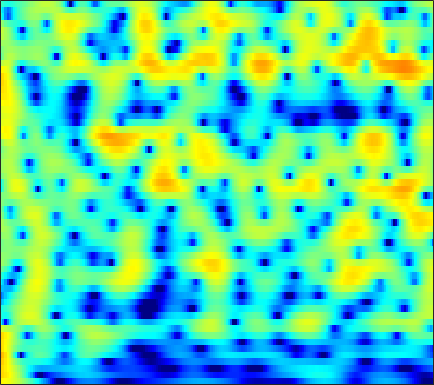

The file beside this chart, header and first rows:
5.1901, 5.0581, 4.8207, 4.5144, 4.2391, 3.8116, 3.3147, 2.8969, 2.2804, 1.5959, 0.84525, 0.23975, -0.62667, -1.5574, -2.2964, -3.3349, -4.4346, -5.3006, -6.5173, -7.819, -9.2257, -10.369, -12.054, -13.976
6.51, 6.274, 5.866, 5.346, 4.881, 4.157, 3.306, 2.58, 1.482, 0.2225, -1.224, -2.449, -4.308, -6.489, -8.396, -11.43, -15.25, -18.68, -22.08, -20.24, -17.36, -15.75, -14.23, -13.17
6.459, 6.148, 5.631, 5.001, 4.458, 3.643, 2.733, 1.99, 0.9277, -0.2109, -1.413, -2.346, -3.614, -4.872, -5.773, -6.848, -7.702, -8.159, -8.52, -8.64, -8.602, -8.517, -8.377, -8.238
7.143, 6.609, 5.751, 4.731, 3.869, 2.614, 1.282, 0.2794, -0.9818, -2.047, -2.828, -3.219, -3.528, -3.678, -3.737, -3.789, -3.853, -3.927, -4.075, -4.298, -4.612, -4.916, -5.437, -6.086
8.047, 7.302, 6.071, 4.532, 3.134, 0.8543, -2.097, -5.013, -10.72, -19.72, -13.28, -9.189, -6.016, -4.105, -3.138, -2.257, -1.716, -1.487, -1.38, -1.476, -1.767, -2.122, -2.785, -3.667
6.566, 5.951, 4.993, 3.895, 2.997, 1.735, 0.4645, -0.433, -1.458, -2.191, -2.589, -2.696, -2.654, -2.494, -2.347, -2.164, -2.032, -1.986, -2.008, -2.124, -2.342, -2.583, -3.014, -3.546
6.405, 5.876, 5.074, 4.173, 3.442, 2.414, 1.349, 0.5477, -0.4972, -1.472, -2.316, -2.822, -3.269, -3.428, -3.379, -3.167, -2.892, -2.696, -2.505, -2.438, -2.508, -2.654, -3.016, -3.582
6.732, 6.198, 5.42, 4.562, 3.854, 2.797, 1.558, 0.4633, -1.317, -3.615, -6.725, -9.822, -13.85, -11.81, -8.761, -5.705, -3.657, -2.584, -1.61, -1.081, -0.919, -0.9842, -1.302, -1.929
3.603, 2.944, 2.248, 1.809, 1.602, 1.375, 1.07, 0.7239, 0.0674, -0.8055, -1.823, -2.535, -3.075, -2.805, -2.169, -1.128, -0.1869, 0.3675, 0.8713, 1.084, 0.9879, 0.7415, 0.2671, -0.2977
-5.098, -8.979, -15.12, -9.907, -6.057, -2.81, -0.7611, 0.2915, 1.26, 1.886, 2.289, 2.497, 2.689, 2.832, 2.905, 2.939, 2.873, 2.716, 2.342, 1.79, 1.006, 0.2286, -1.013, -2.281
-3.692, -4.269, -4.446, -3.794, -2.933, -1.584, -0.247, 0.6634, 1.682, 2.453, 3.021, 3.342, 3.636, 3.761, 3.734, 3.54, 3.159, 2.717, 1.876, 0.7733, -0.6307, -2.035, -4.646, -8.483
-4.141, -3.781, -3.183, -2.454, -1.848, -0.9888, -0.1173, 0.5077, 1.278, 1.944, 2.487, 2.805, 3.099, 3.235, 3.229, 3.07, 2.731, 2.355, 1.657, 0.7357, -0.3301, -1.213, -2.578, -4.067
-8.111, -6.911, -5.475, -4.203, -3.309, -2.179, -1.147, -0.4511, 0.3841, 1.142, 1.806, 2.209, 2.613, 2.869, 2.971, 2.969, 2.794, 2.573, 2.154, 1.532, 0.7792, 0.2225, -0.522, -1.325
-10.72, -9.06, -7.343, -5.949, -5.015, -3.845, -2.71, -1.859, -0.7585, 0.2643, 1.177, 1.774, 2.442, 2.937, 3.189, 3.357, 3.334, 3.189, 2.862, 2.364, 1.639, 0.9875, 0.08366, -0.8594
-7.473, -7.672, -8.027, -8.257, -8.207, -7.549, -6.153, -4.793, -2.844, -1.047, 0.4668, 1.436, 2.527, 3.374, 3.832, 4.217, 4.361, 4.276, 3.935, 3.412, 2.567, 1.644, 0.1132, -1.721
-5.437, -6.769, -9.307, -13.55, -19.29, -22.76, -13.18, -9.211, -5.644, -3.046, -0.9536, 0.3692, 1.828, 2.965, 3.632, 4.268, 4.62, 4.7, 4.502, 3.973, 3.217, 2.426, 0.9404, -0.9715
-3.049, -3.983, -5.44, -6.883, -7.724, -8.423, -8.491, -7.99, -6.743, -5.114, -3.235, -1.8, -0.06243, 1.374, 2.246, 3.151, 3.704, 3.945, 4.006, 3.676, 3.144, 2.659, 1.772, 0.6961
-0.3703, -1.103, -2.252, -3.704, -5.085, -7.409, -10.83, -14.95, -18.56, -11.38, -6.288, -3.619, -0.9986, 0.9355, 2.036, 3.105, 3.746, 3.974, 4.079, 3.873, 3.281, 2.717, 1.853, 0.7615
1.166, 0.7619, 0.0701, -0.8646, -1.714, -2.953, -4.258, -5.028, -5.115, -4.076, -2.364, -1.014, 0.5671, 1.871, 2.651, 3.385, 3.845, 3.96, 3.801, 3.435, 2.664, 1.8, 0.3797, -1.503
0.6273, 0.6051, 0.4375, 0.2027, 4.4545e-06, -0.3071, -0.5038, -0.5599, -0.4996, -0.1932, 0.2943, 0.7088, 1.321, 1.903, 2.265, 2.617, 2.811, 2.849, 2.595, 2.079, 1.377, 0.5602, -0.8783, -2.617
-0.3187, -0.06813, 0.1134, 0.1849, 0.1635, 0.06359, -0.0372, -0.09295, -0.1246, -0.03018, 0.1908, 0.4212, 0.8219, 1.257, 1.556, 1.912, 2.098, 2.156, 2.119, 1.769, 1.291, 0.8057, -0.08942, -1.09
-0.6318, -0.1884, 0.1726, 0.2198, 0.0869, -0.2445, -0.7932, -1.261, -1.816, -2.193, -2.156, -1.782, -0.9874, -0.06147, 0.6293, 1.443, 2.031, 2.279, 2.517, 2.514, 2.206, 1.937, 1.402, 0.6603
0.2816, 0.664, 0.8533, 0.6388, 0.242, -0.6366, -2.067, -3.587, -6.487, -10.96, -13.38, -9.726, -5.164, -2.107, -0.4363, 1.125, 2.234, 2.774, 3.097, 3.253, 3.061, 2.775, 2.308, 1.629
1.426, 1.425, 1.17, 0.7608, 0.3058, -0.5361, -1.54, -2.546, -4.082, -5.399, -5.66, -4.673, -2.745, -0.7881, 0.4162, 1.652, 2.43, 2.833, 3.024, 2.805, 2.461, 1.924, 1.065, 0.1755
1.697, 1.138, 0.3317, -0.3787, -0.81, -1.185, -1.254, -1.209, -0.9879, -0.6168, -0.09827, 0.4137, 1.13, 1.863, 2.334, 2.841, 3.078, 3.043, 2.866, 2.167, 1.225, 0.1949, -1.662, -3.933
0.7777, -0.7265, -3.098, -5.913, -7.402, -6.876, -4.745, -3.026, -1.149, 0.2572, 1.407, 2.057, 2.777, 3.304, 3.569, 3.741, 3.762, 3.537, 3.07, 2.343, 1.117, 0.08317, -2.021, -4.745
-0.02143, -1.595, -4.274, -7.566, -9.602, -8.701, -5.568, -3.505, -1.394, 0.1524, 1.25, 1.856, 2.442, 2.787, 2.93, 2.954, 2.812, 2.681, 2.218, 1.772, 1.072, 0.4762, -0.368, -1.28
0.3686, -0.2461, -0.9188, -1.407, -1.548, -1.351, -0.8832, -0.3505, 0.2864, 0.885, 1.267, 1.458, 1.526, 1.425, 1.27, 1.02, 0.6791, 0.4997, 0.2935, 0.03698, -0.07032, -0.3033, -0.4238, -0.6864
-0.3094, -0.133, 0.2884, 0.7612, 1.117, 1.573, 1.958, 2.177, 2.355, 2.358, 2.146, 1.841, 1.179, 0.2915, -0.5415, -1.665, -2.643, -3.144, -2.931, -2.596, -1.885, -1.514, -1.182, -1.047
-5.021, -2.596, -0.1484, 1.597, 2.575, 3.449, 4.043, 4.225, 4.29, 4.003, 3.451, 2.76, 1.522, -0.2944, -2.18, -5.894, -12.12, -19.91, -11.61, -5.962, -3.529, -2.142, -1.451, -1.225
-4.4, -2.273, 0.01475, 1.75, 2.674, 3.537, 3.975, 4.114, 3.983, 3.601, 2.927, 2.274, 1.177, -0.1583, -1.29, -3.054, -4.292, -5.012, -4.294, -3.321, -2.024, -1.495, -1.012, -1.269
-0.3076, 0.3705, 1.193, 1.927, 2.301, 2.636, 2.635, 2.488, 2.002, 1.319, 0.4288, -0.2392, -1.163, -1.852, -2.209, -2.399, -2.33, -2.114, -1.705, -1.205, -0.6515, -0.4219, -0.2004, -0.303
0.971, 1.41, 1.881, 2.176, 2.261, 2.147, 1.75, 1.22, 0.2057, -1.235, -3.119, -4.815, -7.015, -8.033, -7.496, -5.653, -4.039, -2.736, -1.649, -0.5663, 0.1037, 0.5433, 0.8732, 1.078
1.014, 1.423, 1.896, 2.097, 2.141, 1.884, 1.382, 0.7267, -0.44, -2.175, -4.596, -7.105, -11.83, -14.99, -11.83, -7.582, -4.539, -3.046, -1.394, -0.2768, 0.4934, 0.9871, 1.382, 1.659
0.01524, 0.6611, 1.282, 1.673, 1.769, 1.703, 1.347, 0.9484, 0.18, -0.7493, -1.791, -2.557, -3.332, -3.65, -3.491, -2.871, -1.985, -1.383, -0.5716, 0.0009515, 0.5461, 0.7589, 1.016, 1.078
-0.8622, 0.1657, 1.097, 1.696, 1.882, 1.92, 1.665, 1.365, 0.8263, 0.2522, -0.252, -0.5733, -0.7978, -0.8781, -0.8283, -0.6202, -0.4804, -0.2119, -0.1354, 0.05402, 0.08419, 0.07335, 0.02034, -0.09008
0.4188, 1.521, 2.523, 3.004, 3.115, 2.849, 2.268, 1.608, 0.6152, -0.3687, -1.065, -1.225, -1.102, -0.667, -0.3236, -0.002294, 0.1691, 0.09785, -0.1259, -0.5601, -1.217, -1.562, -2.027, -2.108
3.687, 4.353, 4.916, 5.025, 4.819, 4.074, 2.755, 1.295, -1.504, -5.66, -10.5, -9.4, -5.177, -2.346, -1.064, -0.1148, 0.2291, -0.09842, -0.8078, -2.436, -4.714, -6.934, -9.552, -9.034
4.543, 4.922, 5.177, 5.12, 4.798, 4.054, 2.834, 1.569, -0.537, -3.013, -4.829, -4.822, -3.583, -2.146, -1.395, -0.8298, -0.906, -1.214, -2.243, -4.002, -6.282, -8.837, -11.66, -10.99
3.592, 3.965, 4.234, 4.268, 4.091, 3.665, 3.001, 2.359, 1.46, 0.5596, -0.1882, -0.5717, -0.9167, -1.107, -1.222, -1.423, -1.875, -2.158, -2.88, -3.72, -4.507, -5.191, -5.804, -6.043
3.05, 3.528, 3.913, 4.036, 3.996, 3.733, 3.285, 2.869, 2.187, 1.454, 0.7062, 0.1328, -0.5728, -1.257, -1.698, -2.298, -2.797, -3.1, -3.584, -3.863, -4.238, -4.491, -4.773, -5.122
3.48, 3.959, 4.352, 4.471, 4.414, 4.132, 3.65, 3.18, 2.391, 1.458, 0.4093, -0.4469, -1.634, -2.818, -3.662, -4.629, -5.154, -5.493, -5.447, -5.292, -5.138, -4.965, -4.892, -4.974
4.578, 4.902, 5.122, 5.102, 4.911, 4.477, 3.826, 3.172, 2.143, 0.8832, -0.6463, -1.948, -3.974, -6.359, -8.394, -10.97, -12.36, -11.83, -9.993, -8.372, -6.893, -6.149, -5.458, -5.046
5.574, 5.678, 5.611, 5.33, 4.975, 4.317, 3.442, 2.643, 1.385, -0.1021, -1.858, -3.392, -5.796, -8.762, -11.69, -16.54, -19.92, -17.48, -13.08, -9.94, -7.908, -6.807, -5.714, -5.055
6.241, 6.103, 5.736, 5.161, 4.621, 3.719, 2.621, 1.708, 0.3182, -1.247, -2.925, -4.272, -6.185, -8.033, -9.31, -10.49, -11.07, -10.85, -9.737, -8.477, -7.176, -6.111, -5.106, -4.4
6.709, 6.341, 5.703, 4.865, 4.093, 2.888, 1.515, 0.3851, -1.192, -2.817, -4.484, -5.776, -7.562, -9.528, -10.89, -12.43, -12.88, -11.75, -10.13, -8.116, -6.217, -5.141, -3.869, -2.925
6.623, 6.164, 5.364, 4.318, 3.312, 1.66, -0.317, -1.986, -4.284, -6.18, -7.466, -8.224, -9.333, -11.25, -13.58, -19.93, -24.73, -16.77, -10.69, -7.141, -4.822, -3.566, -2.174, -1.18
5.255, 5.045, 4.521, 3.607, 2.609, 0.7563, -1.967, -4.894, -10.86, -24.19, -14.93, -10.83, -8.427, -7.489, -7.268, -7.245, -6.712, -5.7, -4.4, -3.106, -1.929, -1.166, -0.5649, -0.124
1.764, 2.549, 3.09, 3.041, 2.631, 1.681, 0.2091, -1.226, -3.122, -4.403, -4.445, -3.911, -3.016, -2.155, -1.704, -1.215, -0.6993, -0.3142, -0.04165, 0.1571, 0.2082, 0.08592, -0.5129, -1.391
-1.653, -0.0122, 1.336, 1.988, 2.14, 1.999, 1.606, 1.233, 0.7347, 0.3626, 0.1916, 0.2139, 0.3762, 0.596, 0.7795, 1.056, 1.23, 1.157, 1.096, 0.864, 0.2988, -0.4478, -1.905, -4.29
-0.3216, 0.2117, 0.7946, 1.128, 1.224, 1.135, 0.9174, 0.7409, 0.4699, 0.2503, 0.1319, 0.1346, 0.2312, 0.3616, 0.5118, 0.6662, 0.7162, 0.7175, 0.6559, 0.3993, -0.0655, -0.587, -1.362, -2.278
1.153, 1.17, 1.075, 0.8407, 0.5649, 0.1033, -0.4682, -0.9385, -1.504, -1.892, -2.007, -1.924, -1.618, -1.165, -0.8503, -0.521, -0.2554, -0.04445, -0.01917, -0.1049, -0.217, -0.2626, -0.3652, -0.4091
2.337, 2.048, 1.51, 0.8039, 0.1306, -0.9409, -2.299, -3.552, -5.41, -7.015, -7.323, -6.524, -4.861, -3.278, -2.373, -1.483, -0.957, -0.8472, -0.8841, -0.9936, -1.051, -0.9517, -0.6619, -0.1209
2.877, 2.292, 1.459, 0.5276, -0.2462, -1.536, -3.251, -5.021, -8.477, -14.71, -17.51, -11.35, -6.497, -3.724, -2.354, -1.316, -1.038, -1.336, -2.102, -3.418, -4.986, -5.72, -4.662, -2.339
1.139, 0.1734, -1.046, -1.987, -2.417, -2.803, -3.139, -3.447, -3.874, -4.108, -3.817, -3.182, -2.08, -1.011, -0.4364, -0.0511, -0.1866, -0.6158, -1.948, -4.42, -8.694, -12.44, -8.86, -3.765
-3.216, -5.518, -9.471, -12.21, -10.82, -7.569, -5.219, -3.965, -2.798, -1.905, -1.141, -0.6026, 0.0619, 0.6003, 0.8785, 1.096, 1.089, 0.962, 0.501, -0.1139, -0.6309, -0.7844, -0.4106, 0.4353
-4.414, -6.35, -9.243, -10.89, -9.931, -7.485, -5.295, -4.011, -2.675, -1.66, -0.8476, -0.3319, 0.2726, 0.7852, 1.138, 1.5, 1.739, 1.794, 1.847, 1.86, 1.871, 1.903, 1.956, 2.026
-2.6, -3.097, -3.683, -3.965, -3.967, -3.655, -3.157, -2.744, -2.23, -1.762, -1.319, -0.9863, -0.5009, 0.05344, 0.4847, 1.032, 1.519, 1.818, 2.166, 2.412, 2.549, 2.596, 2.536, 2.344
